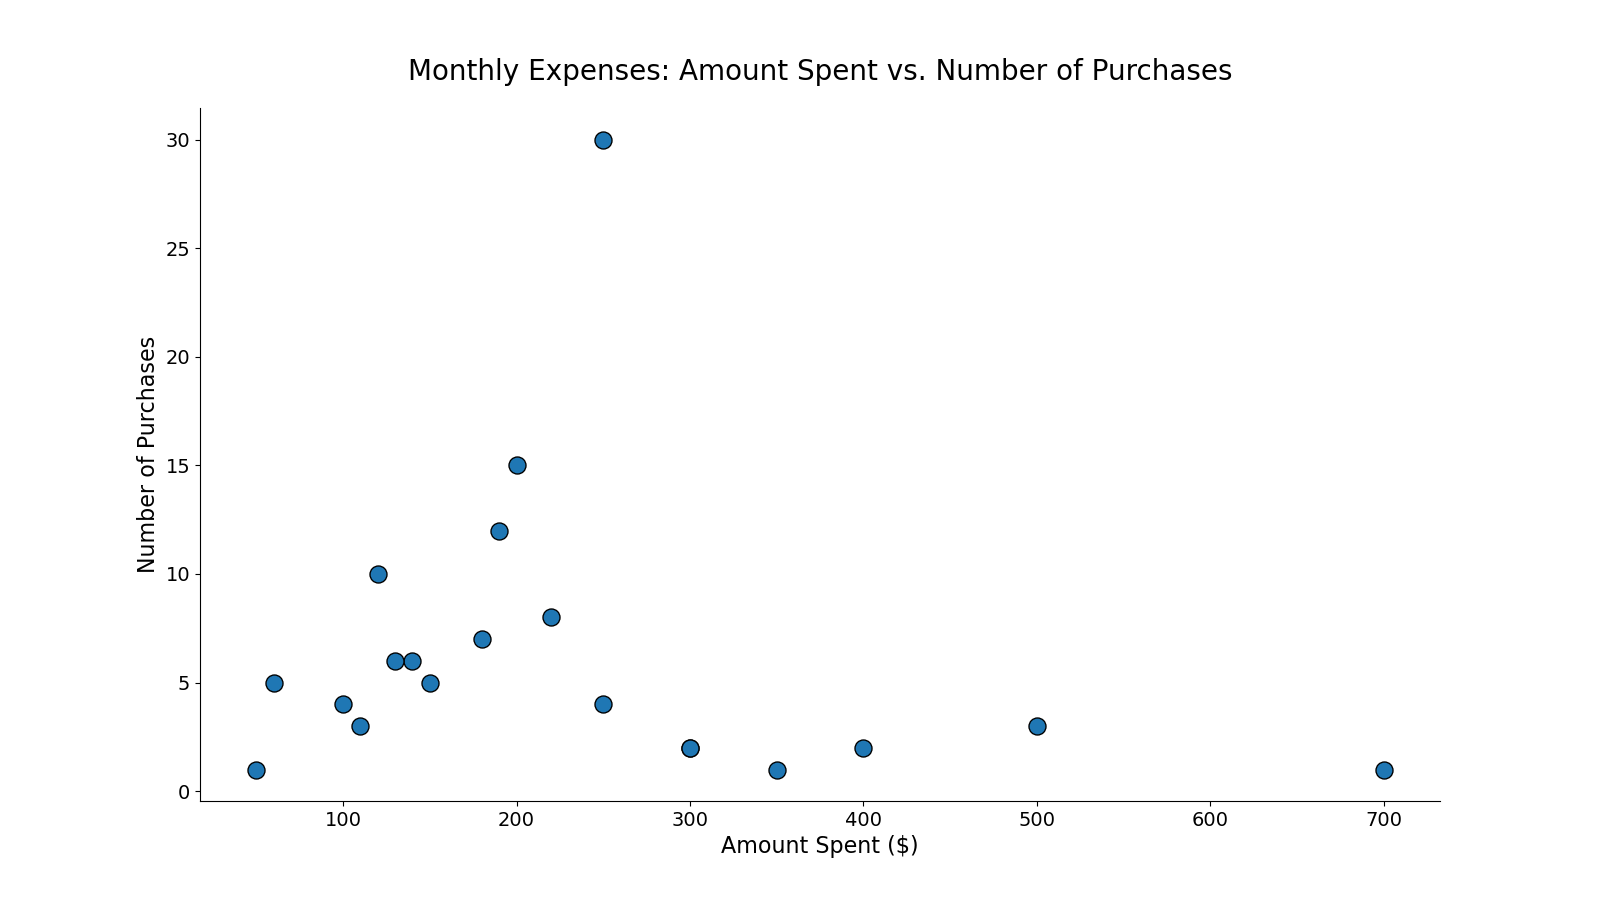

The file beside this chart, header and first rows:
Category, Amount_Spent, Number_of_Purchases
Groceries, 250, 30
Clothing, 150, 5
Electronics, 300, 2
Dining, 200, 15
Travel, 500, 3
Entertainment, 120, 10
Healthcare, 180, 7
Utilities, 220, 8
Transportation, 190, 12
Education, 250, 4
Personal_Care, 140, 6
Housing, 700, 1
Insurance, 300, 2
Savings, 400, 2
Investments, 350, 1
Charity, 50, 1
Pets, 100, 4
Subscriptions, 60, 5
Gifts, 110, 3
Miscellaneous, 130, 6
